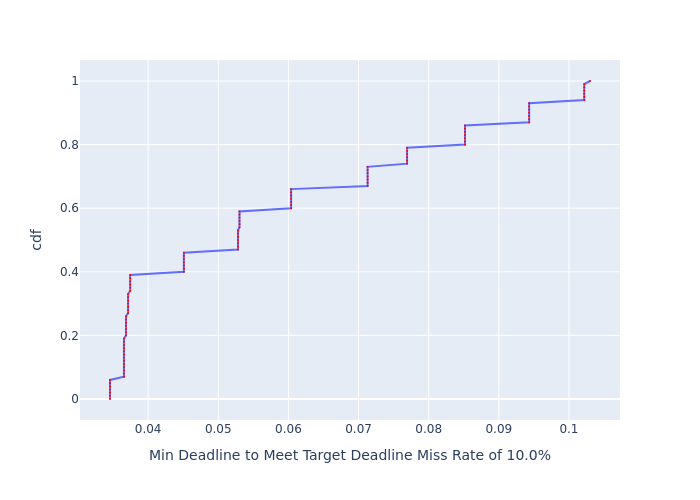

Source data for this figure (header and first rows):
, cdf, Min Deadline to Meet Target Deadline Mis…
0, 0.0, 0.03456
1, 0.01, 0.03456
2, 0.02, 0.03456
3, 0.03, 0.03456
4, 0.04, 0.03456
5, 0.05, 0.03456
6, 0.06, 0.03456
7, 0.07, 0.03655
8, 0.08, 0.03655
9, 0.09, 0.03655
10, 0.1, 0.03655
11, 0.11, 0.03655
12, 0.12, 0.03655
13, 0.13, 0.03655
14, 0.14, 0.03655
15, 0.15, 0.03655
16, 0.16, 0.03655
17, 0.17, 0.03655
18, 0.18, 0.03655
19, 0.19, 0.03655
20, 0.2, 0.03685
21, 0.21, 0.03685
22, 0.22, 0.03685
23, 0.23, 0.03685
24, 0.24, 0.03685
25, 0.25, 0.03685
26, 0.26, 0.03685
27, 0.27, 0.03714
28, 0.28, 0.03714
29, 0.29, 0.03714
30, 0.3, 0.03714
31, 0.31, 0.03714
32, 0.32, 0.03714
33, 0.33, 0.03714
34, 0.34, 0.03744
35, 0.35, 0.03744
36, 0.36, 0.03744
37, 0.37, 0.03744
38, 0.38, 0.03744
39, 0.39, 0.03744
40, 0.4, 0.04509
41, 0.41, 0.04509
42, 0.42, 0.04509
43, 0.43, 0.04509
44, 0.44, 0.04509
45, 0.45, 0.04509
46, 0.46, 0.04509
47, 0.47, 0.05281
48, 0.48, 0.05281
49, 0.49, 0.05281
50, 0.5, 0.05281
51, 0.51, 0.05281
52, 0.52, 0.05281
53, 0.53, 0.05281
54, 0.54, 0.05302
55, 0.55, 0.05302
56, 0.56, 0.05302
57, 0.57, 0.05302
58, 0.58, 0.05302
59, 0.59, 0.05302
... 41 more rows
